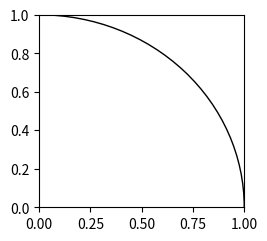

Source code (Python): (Note: this script raises an exception after producing the figure.)
#!/usr/local/bin/python3
# -*- coding: utf-8 -*-

"""
문제: 확률을 이용하여 PI 값을 근사하는 프로그램.
"""

import numpy as np
"""
TODO 01: matplotlib.pyplot을 plt라는 이름으로 사용할 수 있게 불러오세요.
"""

import matplotlib.pyplot as plt

fig = plt.figure(figsize=(9, 2.5))   # plot을 나타낼 Figure 객체 생성

for column in range(3):
    subplot = fig.add_subplot(1, 3, column+1)   # (X, Y, Z): X x Y (행x열)의 Z번째
    subplot.set_xlim([0, 1])    # 해당 plot의 x축의 범위를 제한 [0, 1)
    subplot.set_ylim([0, 1])    # 해당 plot의 y축의 범위를 제한 [0, 1)

    circle = plt.Circle(xy=(0, 0), radius=1, color='black', fill=False)
    subplot.add_artist(circle)
    
    in_x, in_y = [], []
    out_x, out_y = [], []
    steps = 10 * pow(10, column+1)
    matches = 0
    for _ in range(steps):
        """
        TODO 02: numpy 메소드를 이용하여 [0, 1) 범위를 가진 두 실수 x, y를 생성하세요.
        (Hint: numpy의 random 메소드 이용)
        """
        x = np.random
        y = np.random
        isin = (x*x + y*y) <= 1
        matches += isin
        if isin:
            in_x.append(x)
            in_y.append(y)
        else:
            out_x.append(x)
            out_y.append(y)

    """
    TODO 03: 원 안에 들어간 점은 파란색으로, 그렇지 못한 점은 빨간색으로 표시하시오.
    (Hint: matplotlib.pyplot.scatter 메소드 이용, 인자 s=0.1로 설정)
    """
    plt.title('steps: ' + str(steps))
    PI = matches / steps * 4

    print('[steps] %d' % steps)
    print('mathces: %d / %d' % (matches, steps))
    print('pi: %.10f' % np.pi)
    print('approximate pi: %.10f' % PI)
    print('difference: %.10f\n' % (abs(np.pi - PI)))

"""
TODO 04: 플롯의 범례(legend)를 추가하시오.
"""

"""
TODO 05: 플롯 창을 띄우세요.
"""
